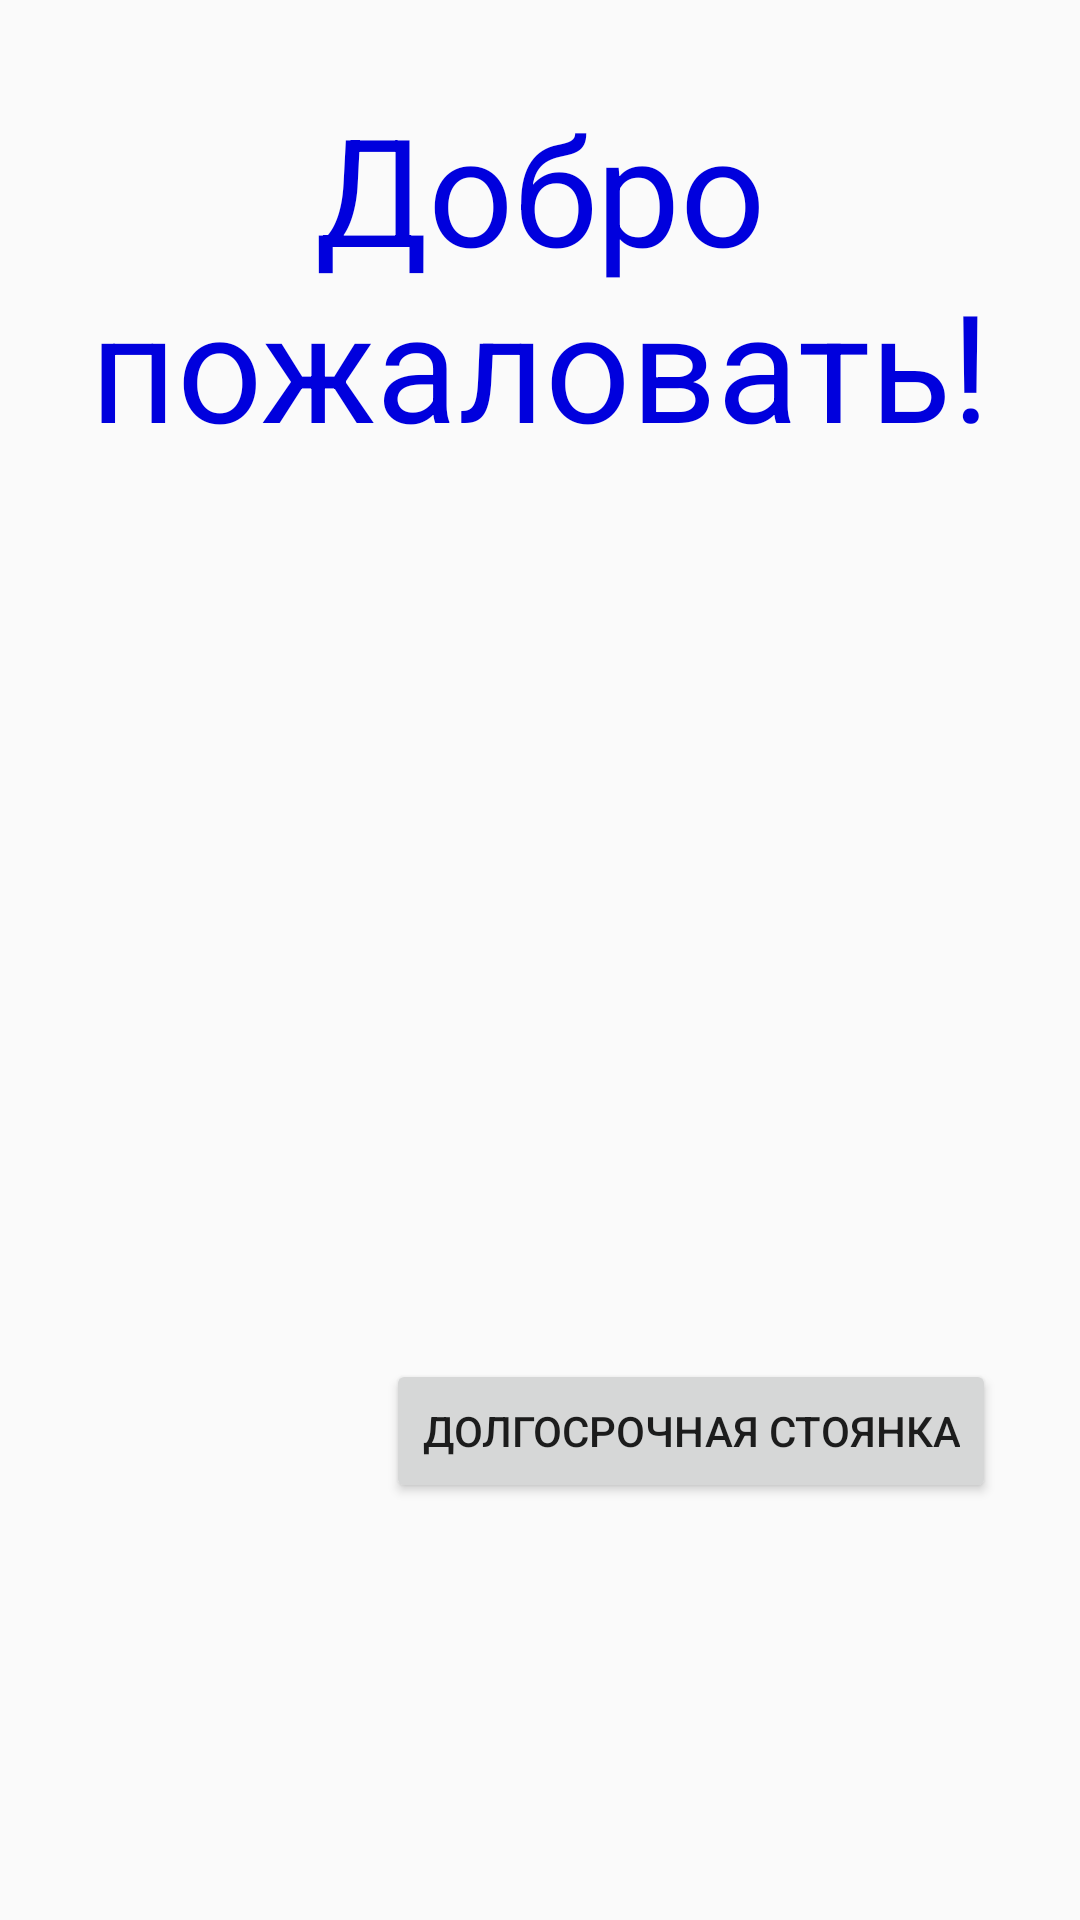

Layout XML and referenced resources for this Android screen:
<!-- AndroidManifest.xml: application theme AppTheme -->
<!-- res/layout/activity_main.xml -->
<?xml version="1.0" encoding="utf-8"?>
<androidx.constraintlayout.widget.ConstraintLayout xmlns:android="http://schemas.android.com/apk/res/android"
    xmlns:app="http://schemas.android.com/apk/res-auto"
    xmlns:tools="http://schemas.android.com/tools"
    android:layout_width="match_parent"
    android:layout_height="match_parent"
    tools:context=".MainActivity">

    <TextView
        android:id="@+id/textView"
        style="@style/Hello"
        app:layout_constraintBottom_toBottomOf="parent"
        app:layout_constraintEnd_toEndOf="parent"
        app:layout_constraintHorizontal_bias="1.0"
        app:layout_constraintStart_toStartOf="parent"
        app:layout_constraintTop_toTopOf="parent"
        app:layout_constraintVertical_bias="0.057" />


    <Button
        android:id="@+id/button2"
        android:layout_width="wrap_content"
        android:layout_height="wrap_content"
        android:layout_marginTop="206dp"
        android:layout_marginBottom="316dp"
        android:onClick="in"
        android:text="@string/in"
        app:layout_constraintBottom_toBottomOf="parent"
        app:layout_constraintEnd_toEndOf="parent"
        app:layout_constraintHorizontal_bias="0.191"
        app:layout_constraintStart_toStartOf="parent"
        app:layout_constraintTop_toBottomOf="@+id/textView"
        app:layout_constraintVertical_bias="1.0" />

    <Button
        android:id="@+id/button"
        android:layout_width="wrap_content"
        android:layout_height="wrap_content"
        android:layout_marginTop="202dp"
        android:layout_marginBottom="320dp"
        android:onClick="out"
        android:text="@string/out"
        app:layout_constraintBottom_toBottomOf="parent"
        app:layout_constraintEnd_toEndOf="parent"
        app:layout_constraintHorizontal_bias="0.587"
        app:layout_constraintStart_toEndOf="@+id/button2"
        app:layout_constraintTop_toBottomOf="@+id/textView"
        app:layout_constraintVertical_bias="1.0" />

    <Button
        android:id="@+id/button3"
        android:layout_width="wrap_content"
        android:layout_height="wrap_content"
        android:layout_marginStart="175dp"
        android:layout_marginEnd="28dp"
        android:layout_marginBottom="139dp"
        android:onClick="reg"
        android:text="@string/reg"
        app:layout_constraintBottom_toBottomOf="parent"
        app:layout_constraintEnd_toEndOf="parent"
        app:layout_constraintHorizontal_bias="1.0"
        app:layout_constraintStart_toStartOf="parent"
        app:layout_constraintTop_toTopOf="parent"
        app:layout_constraintVertical_bias="1.0" />
</androidx.constraintlayout.widget.ConstraintLayout>
<!-- resources referenced by this layout -->
<resources>
  <string name="in">Заехать</string>
  <string name="out">Выехать</string>
  <string name="reg">Долгосрочная стоянка</string>
  <style name="Hello">
      <item name="android:layout_width">match_parent</item>
      <item name="android:layout_height">wrap_content</item>
      <item name="android:text">@string/hello</item>
      <item name="android:textSize">50dp</item>
      <item name="android:gravity">center_horizontal</item>
      <item name="android:textColor">@color/colorTitle</item>
  </style>
  <style name="AppTheme" parent="Theme.AppCompat.Light.DarkActionBar">
          
          <item name="colorPrimary">@color/colorPrimary</item>
          <item name="colorPrimaryDark">@color/colorPrimaryDark</item>
          <item name="colorAccent">@color/colorAccent</item>
      </style>
  <string name="hello">Добро пожаловать!</string>
  <color name="colorTitle">#0000dd</color>
  <color name="colorPrimary">#008577</color>
  <color name="colorPrimaryDark">#00574B</color>
  <color name="colorAccent">#D81B60</color>
</resources>
